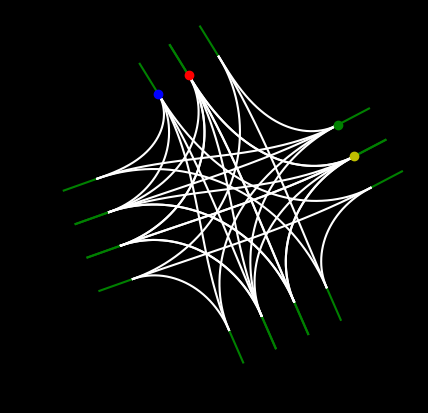

Write the Python code that produced this figure.
import numpy as np
import matplotlib.pyplot as plt
from scipy.integrate import odeint, quad
from scipy.optimize import minimize
from typing import List, Tuple
import random

fig, ax = plt.subplots()
fig.patch.set_facecolor('black')
ax.set_facecolor('black')
ax.set_aspect('equal')

def normalize_angle(angle: float) -> float:
    while angle > np.pi:
        angle -= 2 * np.pi
    while angle <= -np.pi:
        angle += 2 * np.pi
    return angle

def Initial_incident_Road() -> Tuple[List[List[float]], List[List[float]], float, float, int]:
    Incident_Road_Temp = []
    
    x0 = np.random.uniform(25, 50)
    y0 = np.random.uniform(25, 50)
    t = np.linspace(0, 2, 21)

    Angle_out = np.random.uniform(-np.pi, np.pi)
    Angle_in = normalize_angle(Angle_out + np.pi)

    Theta_L = Angle_out + np.pi / 2
    Theta_R = Angle_out - np.pi / 2

    delta_L_x = np.cos(Theta_L)
    delta_L_y = np.sin(Theta_L)

    delta_R_x = np.cos(Theta_R)
    delta_R_y = np.sin(Theta_R)

    delta_x = np.cos(Angle_in)
    delta_y = np.sin(Angle_in)
    
    x_coords = list(x0 + t * delta_x)
    y_coords = list(y0 + t * delta_y)

    Incident_Road_Temp.append([x_coords, y_coords])

    Number_of_Incident_Roads = random.randint(1, 2)  # 1, 2 or 3 new lanes

    if Number_of_Incident_Roads == 1:
        Incident_Road_Temp.append([list((x0 + 2 * delta_L_x ) + t * delta_x), list((y0 + 2* delta_L_y ) + t * delta_y)])
    if Number_of_Incident_Roads == 2:
        Incident_Road_Temp.append([list((x0 + 2 * delta_L_x ) + t * delta_x), list((y0 + 2 * delta_L_y ) + t * delta_y)])
        Incident_Road_Temp.append([list((x0 + 2 * delta_R_x ) + t * delta_x), list((y0 + 2 * delta_R_y ) + t * delta_y)])

    Incident_Road_Temp.append(Angle_in)
    Incident_Road_Temp.append(Angle_out)
    Incident_Road_Temp.append(Number_of_Incident_Roads + 1)

    return Incident_Road_Temp

def Incident_Plotter_Green(Incident_roads):  # has to be Incident_roads[i] inputted
    Count = Incident_roads[-1]
    for i in range(Count):
        plt.plot(Incident_roads[i][0], Incident_roads[i][1], color='green')

def clothoid_ode_rhs(state, s, kappa0, kappa1):
    x, y, theta = state[0], state[1], state[2]
    return [np.cos(theta), np.sin(theta), kappa0 + kappa1 * s]

def eval_clothoid(x0, y0, theta0, kappa0, kappa1, s):
    return odeint(clothoid_ode_rhs, [x0, y0, theta0], s, args=(kappa0, kappa1))

def Helper_Path_Gen(x0: float, y0: float, theta0: float, L: float) -> Tuple[List[float], List[float], float]:
    kappa0, kappa1 = np.random.uniform(0.025, 0.025), np.random.uniform(0.025, 0.025)
    s = np.linspace(0, L, 1000)

    sol = eval_clothoid(x0, y0, theta0, kappa0, kappa1, s)

    xs, ys, thetas = sol[:, 0], sol[:, 1], sol[:, 2]
    return xs, ys, thetas[-1]

def Incident_Road_Gen(Number_of_incident_Roads: int) -> List:
    Roads = []
    Helper_paths = []
    Roads.append(Initial_incident_Road())

    i = 1  # Start from 1 to avoid index error
    while i < Number_of_incident_Roads:
        temp = []
        t = np.linspace(0, 2, 21)
        
        Helper_paths.append(Helper_Path_Gen(Roads[i-1][1][0][0], Roads[i-1][1][1][0], Roads[i-1][-2], 10)) ###< 10 can't do 4 incident
        
        x0 = Helper_paths[i-1][0][-1]
        y0 = Helper_paths[i-1][1][-1]
        Angle_in = normalize_angle(Helper_paths[i-1][2])
        Angle_out = normalize_angle(Helper_paths[i-1][2] - np.pi)

        Theta_L = Angle_out + np.pi / 2
        Theta_R = Angle_out - np.pi / 2

        delta_L_x = np.cos(Theta_L)
        delta_L_y = np.sin(Theta_L)

        delta_R_x = np.cos(Theta_R)
        delta_R_y = np.sin(Theta_R)

        delta_x = np.cos(Angle_in)
        delta_y = np.sin(Angle_in)
        
        x_coords = list(x0 + t * delta_x)
        y_coords = list(y0 + t * delta_y)

        temp.append([x_coords, y_coords])

        Number_of_Incident_Roads = random.randint(1, 2)  # 1, 2 or 3 new lanes

        if Number_of_Incident_Roads == 1:
            temp.append([list((x0 + 2 * delta_L_x ) + t * delta_x), list((y0 + 2* delta_L_y ) + t * delta_y)])
        if Number_of_Incident_Roads == 2:
            temp.append([list((x0 + 2 * delta_L_x ) + t * delta_x), list((y0 + 2 * delta_L_y ) + t * delta_y)])
            temp.append([list((x0 + 2 * delta_R_x ) + t * delta_x), list((y0 + 2 * delta_R_y ) + t * delta_y)])

        temp.append(Angle_in)
        temp.append(Angle_out)
        temp.append(Number_of_Incident_Roads + 1)

        Roads.append(temp)
            
        should_pop = False
        
        for j in range(len(Roads) - 1):
            if (np.abs(Roads[-1][1][0][0] - Roads[j][1][0][0]) <= 2 and np.abs(Roads[-1][1][1][0] - Roads[j][1][1][0]) <= 2):
                Roads.pop()
                Helper_paths.pop()
                should_pop = True
                break
                
        if not should_pop:
            i += 1
    
    return Roads

def Clothoid_Curve(a, b, c, d, heading0, heading1):
    x0, y0, x1, y1 = a, b, c, d
    v0, v1 = heading0, heading1 
    Delta_x, Delta_y = x1 - x0, y1 - y0
    Delta_v = normalize_angle(v1 - v0)
    phi = np.arctan2(Delta_y, Delta_x)
    r = np.sqrt(Delta_x**2 + Delta_y**2)
    Delta_Phi =  normalize_angle(v0 - phi)


    def G(A):
        def integrand(tau):
            return np.sin(A * tau**2 + (Delta_v - A) * tau + Delta_Phi)
        integral = quad(integrand, 0, 1)[0]
        return integral

    def dG(A):
        def integrand(tau):
            return np.cos(A * tau**2 + (Delta_v - A) * tau + Delta_Phi) * (tau**2 - tau)
        integral = quad(integrand, 0, 1)[0]
        return integral

    def newton(f, df, x0):
        iterates = [x0]
        for i in range(10):
            iterates.append(iterates[-1] - f(iterates[-1]) / df(iterates[-1]))
        return iterates

    A = newton(G, dG, 1)[-1]

    

    def H(A):
        def integrand(tau):
            return np.sin(A * tau**2 + (Delta_v - A) * tau + Delta_Phi + (np.pi/2))
        integral = quad(integrand, 0, 1)[0]
        return integral


    L = r / H(A)
    k0 = (Delta_v - A) / L
    k1 = (2 * A) / L**2

    def clothoid_curve(x0, y0, theta0, L, kappa0, kappa1, num_points=1000):
        s_vals = np.linspace(0, L, num_points)
        x_vals = np.zeros(num_points)
        y_vals = np.zeros(num_points)
        for i, s in enumerate(s_vals):
            def integrand_x(tau):
                return np.cos(0.5 * kappa1 * tau**2 + kappa0 * tau + theta0)
            def integrand_y(tau):
                return np.sin(0.5 * kappa1 * tau**2 + kappa0 * tau + theta0)
            x_vals[i] = x0 + quad(integrand_x, 0, s)[0]
            y_vals[i] = y0 + quad(integrand_y, 0, s)[0]
        return [x_vals, y_vals]

    return clothoid_curve(x0, y0, v0, L, k0, k1)

def Connection_road_gen(Incident_roads,Incident_road_index): ## incidnt_road index choses which road you want to generate paths from!
    Roads, I = Incident_roads,Incident_road_index

    
    Connection_Roads = []

    for j in range(1,len(Incident_Roads)):
        if I ==j:
            break
        
        if Roads[i][-1] == 3 and Roads[j][-1] == 3:
            Connection_Roads.append(Clothoid_Curve(Roads[I][1][0][0],Roads[I][1][1][0],Roads[j][2][0][0],Roads[j][2][1][0],Roads[I][-2],Roads[j][-3]))
            Connection_Roads.append(Clothoid_Curve(Roads[I][0][0][0],Roads[I][0][1][0],Roads[j][0][0][0],Roads[j][0][1][0],Roads[I][-2],Roads[j][-3]))
            Connection_Roads.append(Clothoid_Curve(Roads[I][2][0][0],Roads[I][2][1][0],Roads[j][1][0][0],Roads[j][1][1][0],Roads[I][-2],Roads[j][-3]))

        if Roads[i][-1] == 3 and Roads[j][-1] == 2 :
            Connection_Roads.append(Clothoid_Curve(Roads[I][1][0][0],Roads[I][1][1][0],Roads[j][0][0][0],Roads[j][0][1][0],Roads[I][-2],Roads[j][-3]))
            Connection_Roads.append(Clothoid_Curve(Roads[I][0][0][0],Roads[I][0][1][0],Roads[j][0][0][0],Roads[j][0][1][0],Roads[I][-2],Roads[j][-3]))
            Connection_Roads.append(Clothoid_Curve(Roads[I][2][0][0],Roads[I][2][1][0],Roads[j][1][0][0],Roads[j][1][1][0],Roads[I][-2],Roads[j][-3]))

        if Roads[i][-1] == 2 and Roads[j][-1] == 3 :
            Connection_Roads.append(Clothoid_Curve(Roads[I][1][0][0],Roads[I][1][1][0],Roads[j][2][0][0],Roads[j][2][1][0],Roads[I][-2],Roads[j][-3]))
            Connection_Roads.append(Clothoid_Curve(Roads[I][0][0][0],Roads[I][0][1][0],Roads[j][0][0][0],Roads[j][0][1][0],Roads[I][-2],Roads[j][-3]))
        if Roads[i][-1] == 2 and Roads[j][-1] == 2 : ###correct
            Connection_Roads.append(Clothoid_Curve(Roads[I][1][0][0],Roads[I][1][1][0],Roads[j][0][0][0],Roads[j][0][1][0],Roads[I][-2],Roads[j][-3]))
            Connection_Roads.append(Clothoid_Curve(Roads[I][0][0][0],Roads[I][0][1][0],Roads[j][1][0][0],Roads[j][1][1][0],Roads[I][-2],Roads[j][-3]))   
    return Connection_Roads

def Connection_road_plotter(Connection_Roads):
    for road in Connection_Roads:
        plt.plot(road[0], road[1], color='white')

def Incident_Boundry_Road_gen(a,b,c,d):
    
    x0 = a
    y0 = b
    Angle_in = c
    Angle_out = d

    Theta_L = Angle_out + np.pi / 2
    Theta_R = Angle_out - np.pi / 2

    delta_L_x = np.cos(Theta_L)
    delta_L_y = np.sin(Theta_L)

    delta_R_x = np.cos(Theta_R)
    delta_R_y = np.sin(Theta_R)



    delta_x = np.cos(Angle_in)
    delta_y = np.sin(Angle_in)
    t = np.linspace(0, 2, 21)

    x_coords_L = list( (x0 + (delta_L_x)) + t * delta_x)
    y_coords_L = list( (y0 + (delta_L_y)) + t * delta_y)

    x_coords_R = list( (x0 + (delta_R_x)) + t * delta_x)
    y_coords_R = list( (y0 + (delta_R_y)) + t * delta_y)

    return  [x_coords_L,y_coords_L],[x_coords_R, y_coords_R],Angle_in , Angle_out

def Incident_Plotter_boun(x_points: List[float], y_points: List[float]) -> None:
    plt.plot(x_points, y_points, color='green')

def Connection_Road_Boundry_gen(Inc_1,Inc_2):

    xL,yL = Clothoid_Curve(Inc_1[0][0][0],Inc_1[0][1][0],Inc_2[1][0][0],Inc_2[1][1][0],Inc_1[-1],Inc_2[-2])
    xR,yR = Clothoid_Curve(Inc_1[1][0][0],Inc_1[1][1][0],Inc_2[0][0][0],Inc_2[0][1][0],Inc_1[-1],Inc_2[-2])

    return [xR,yR], [xL,yL]
    
def Connection_boundry_plotter(Connection_Boundry, i ): ### i is which element in connection boundry list
    plt.plot(Connection_Boundry[i][0][0],Connection_Boundry[i][0][1],color = 'white')
    plt.plot(Connection_Boundry[i][1][0],Connection_Boundry[i][1][1],color = 'white')

def Connection_Boundry_gen(Incident_boundry,Incident_road_index,Incident_Roads): ## incidnt_road index choses which road you want to generate paths from!
    Roads, I = Incident_boundry,Incident_road_index

    
    Connection_Roads = []

    for j in range(len(Incident_Roads)):
        if I ==j:
            break
        
        if Incident_Roads[i][-1] == 3 and Incident_Roads[j][-1] == 3:
            Connection_Roads.append(Clothoid_Curve(Roads[I][1][0][0][0],Roads[I][1][0][1][0],Roads[j][2][1][0][0],Roads[j][2][1][1][0],Roads[I][0][-1],Roads[j][0][-2]))
            Connection_Roads.append(Clothoid_Curve(Roads[I][1][1][0][0],Roads[I][1][1][1][0],Roads[j][2][0][0][0],Roads[j][2][0][1][0],Roads[I][0][-1],Roads[j][0][-2]))

            Connection_Roads.append(Clothoid_Curve(Roads[I][0][0][0][0],Roads[I][0][0][1][0],Roads[j][0][1][0][0],Roads[j][0][1][1][0],Roads[I][0][-1],Roads[j][0][-2]))
            Connection_Roads.append(Clothoid_Curve(Roads[I][0][1][0][0],Roads[I][0][1][1][0],Roads[j][0][0][0][0],Roads[j][0][0][1][0],Roads[I][0][-1],Roads[j][0][-2]))
            
            Connection_Roads.append(Clothoid_Curve(Roads[I][2][0][0][0],Roads[I][2][0][1][0],Roads[j][1][1][0][0],Roads[j][1][1][1][0],Roads[I][0][-1],Roads[j][0][-2]))
            Connection_Roads.append(Clothoid_Curve(Roads[I][2][1][0][0],Roads[I][2][1][1][0],Roads[j][1][0][0][0],Roads[j][1][0][1][0],Roads[I][0][-1],Roads[j][0][-2]))
            
        if Incident_Roads[i][-1] == 3 and Incident_Roads[j][-1] == 2 :
            Connection_Roads.append(Clothoid_Curve(Roads[I][1][0][0][0],Roads[I][1][0][1][0],Roads[j][0][1][0][0],Roads[j][0][1][1][0],Roads[I][0][-1],Roads[j][0][-2]))
            Connection_Roads.append(Clothoid_Curve(Roads[I][1][1][0][0],Roads[I][1][1][1][0],Roads[j][0][0][0][0],Roads[j][0][0][1][0],Roads[I][0][-1],Roads[j][0][-2]))

            Connection_Roads.append(Clothoid_Curve(Roads[I][0][0][0][0],Roads[I][0][0][1][0],Roads[j][0][1][0][0],Roads[j][0][1][1][0],Roads[I][0][-1],Roads[j][0][-2]))
            Connection_Roads.append(Clothoid_Curve(Roads[I][0][1][0][0],Roads[I][0][1][1][0],Roads[j][0][0][0][0],Roads[j][0][0][1][0],Roads[I][0][-1],Roads[j][0][-2]))

            Connection_Roads.append(Clothoid_Curve(Roads[I][2][0][0][0],Roads[I][2][0][1][0],Roads[j][1][1][0][0],Roads[j][1][1][1][0],Roads[I][0][-1],Roads[j][0][-2]))
            Connection_Roads.append(Clothoid_Curve(Roads[I][2][1][0][0],Roads[I][2][1][1][0],Roads[j][1][0][0][0],Roads[j][1][0][1][0],Roads[I][0][-1],Roads[j][0][-2]))
            

        if Incident_Roads[i][-1] == 2 and Incident_Roads[j][-1] == 3 :
            Connection_Roads.append(Clothoid_Curve(Roads[I][1][0][0][0],Roads[I][1][0][1][0],Roads[j][2][1][0][0],Roads[j][2][1][1][0],Roads[I][0][-1],Roads[j][0][-2]))
            Connection_Roads.append(Clothoid_Curve(Roads[I][1][1][0][0],Roads[I][1][1][1][0],Roads[j][2][0][0][0],Roads[j][2][0][1][0],Roads[I][0][-1],Roads[j][0][-2]))

            Connection_Roads.append(Clothoid_Curve(Roads[I][0][0][0][0],Roads[I][0][0][1][0],Roads[j][0][1][0][0],Roads[j][0][1][1][0],Roads[I][0][-1],Roads[j][0][-2]))
            Connection_Roads.append(Clothoid_Curve(Roads[I][0][1][0][0],Roads[I][0][1][1][0],Roads[j][0][0][0][0],Roads[j][0][0][1][0],Roads[I][0][-1],Roads[j][0][-2]))

            
        if Incident_Roads[i][-1] == 2 and Incident_Roads[j][-1] == 2 : ###correct
            
            Connection_Roads.append(Clothoid_Curve(Roads[I][1][0][0][0],Roads[I][1][0][1][0],Roads[j][0][1][0][0],Roads[j][0][1][1][0],Roads[I][0][-1],Roads[j][0][-2]))
            Connection_Roads.append(Clothoid_Curve(Roads[I][1][1][0][0],Roads[I][1][1][1][0],Roads[j][0][0][0][0],Roads[j][0][0][1][0],Roads[I][0][-1],Roads[j][0][-2]))
            
            Connection_Roads.append(Clothoid_Curve(Roads[I][0][0][0][0],Roads[I][0][0][1][0],Roads[j][1][1][0][0],Roads[j][1][1][1][0],Roads[I][0][-1],Roads[j][0][-2]))
            Connection_Roads.append(Clothoid_Curve(Roads[I][0][1][0][0],Roads[I][0][1][1][0],Roads[j][1][0][0][0],Roads[j][1][0][1][0],Roads[I][0][-1],Roads[j][0][-2]))

            
    return Connection_Roads    
            
    
            
    








Incident_Roads = Incident_Road_Gen(4)

#for i in range(len(Incident_Roads)):
#    Incident_Plotter_Green(Incident_Roads[i])

Connection_Roads = []

for i in range(len(Incident_Roads)):
    Connection_Roads = Connection_Roads + (Connection_road_gen(Incident_Roads,i))

#Connection_road_plotter(Connection_Roads)


Incident_Roads_boundry = []

for i in range(len(Incident_Roads)):
    temp = []
    for j in range(Incident_Roads[i][-1]):
        temp.append(Incident_Boundry_Road_gen(Incident_Roads[i][j][0][0],Incident_Roads[i][j][1][0],Incident_Roads[i][-3],Incident_Roads[i][-2]))
    Incident_Roads_boundry.append(temp)

for j in range(len(Incident_Roads)):
    for i in range(len(Incident_Roads_boundry[j])):
        Incident_Plotter_boun(Incident_Roads_boundry[j][i][0][0],Incident_Roads_boundry[j][i][0][1])
        Incident_Plotter_boun(Incident_Roads_boundry[j][i][1][0],Incident_Roads_boundry[j][i][1][1])


Connection_Boundry = [] ##########[ , ....[[XR,YR],[XL,YL], ....]


for i in range(len(Incident_Roads)):
    Connection_Boundry = Connection_Boundry + ( Connection_Boundry_gen(Incident_Roads_boundry,i,Incident_Roads))   

Connection_road_plotter(Connection_Boundry)




print(Incident_Roads[0][-1])

plt.plot(Incident_Roads_boundry[0][0][0][0][0],Incident_Roads_boundry[0][0][0][1][0], 'ro')

plt.plot(Incident_Roads_boundry[0][0][1][0][0],Incident_Roads_boundry[0][0][1][1][0], 'bo')



plt.plot(Incident_Roads_boundry[1][0][0][0][0],Incident_Roads_boundry[1][0][0][1][0], 'yo')

plt.plot(Incident_Roads_boundry[1][0][1][0][0],Incident_Roads_boundry[1][0][1][1][0], 'go')
















plt.show()

